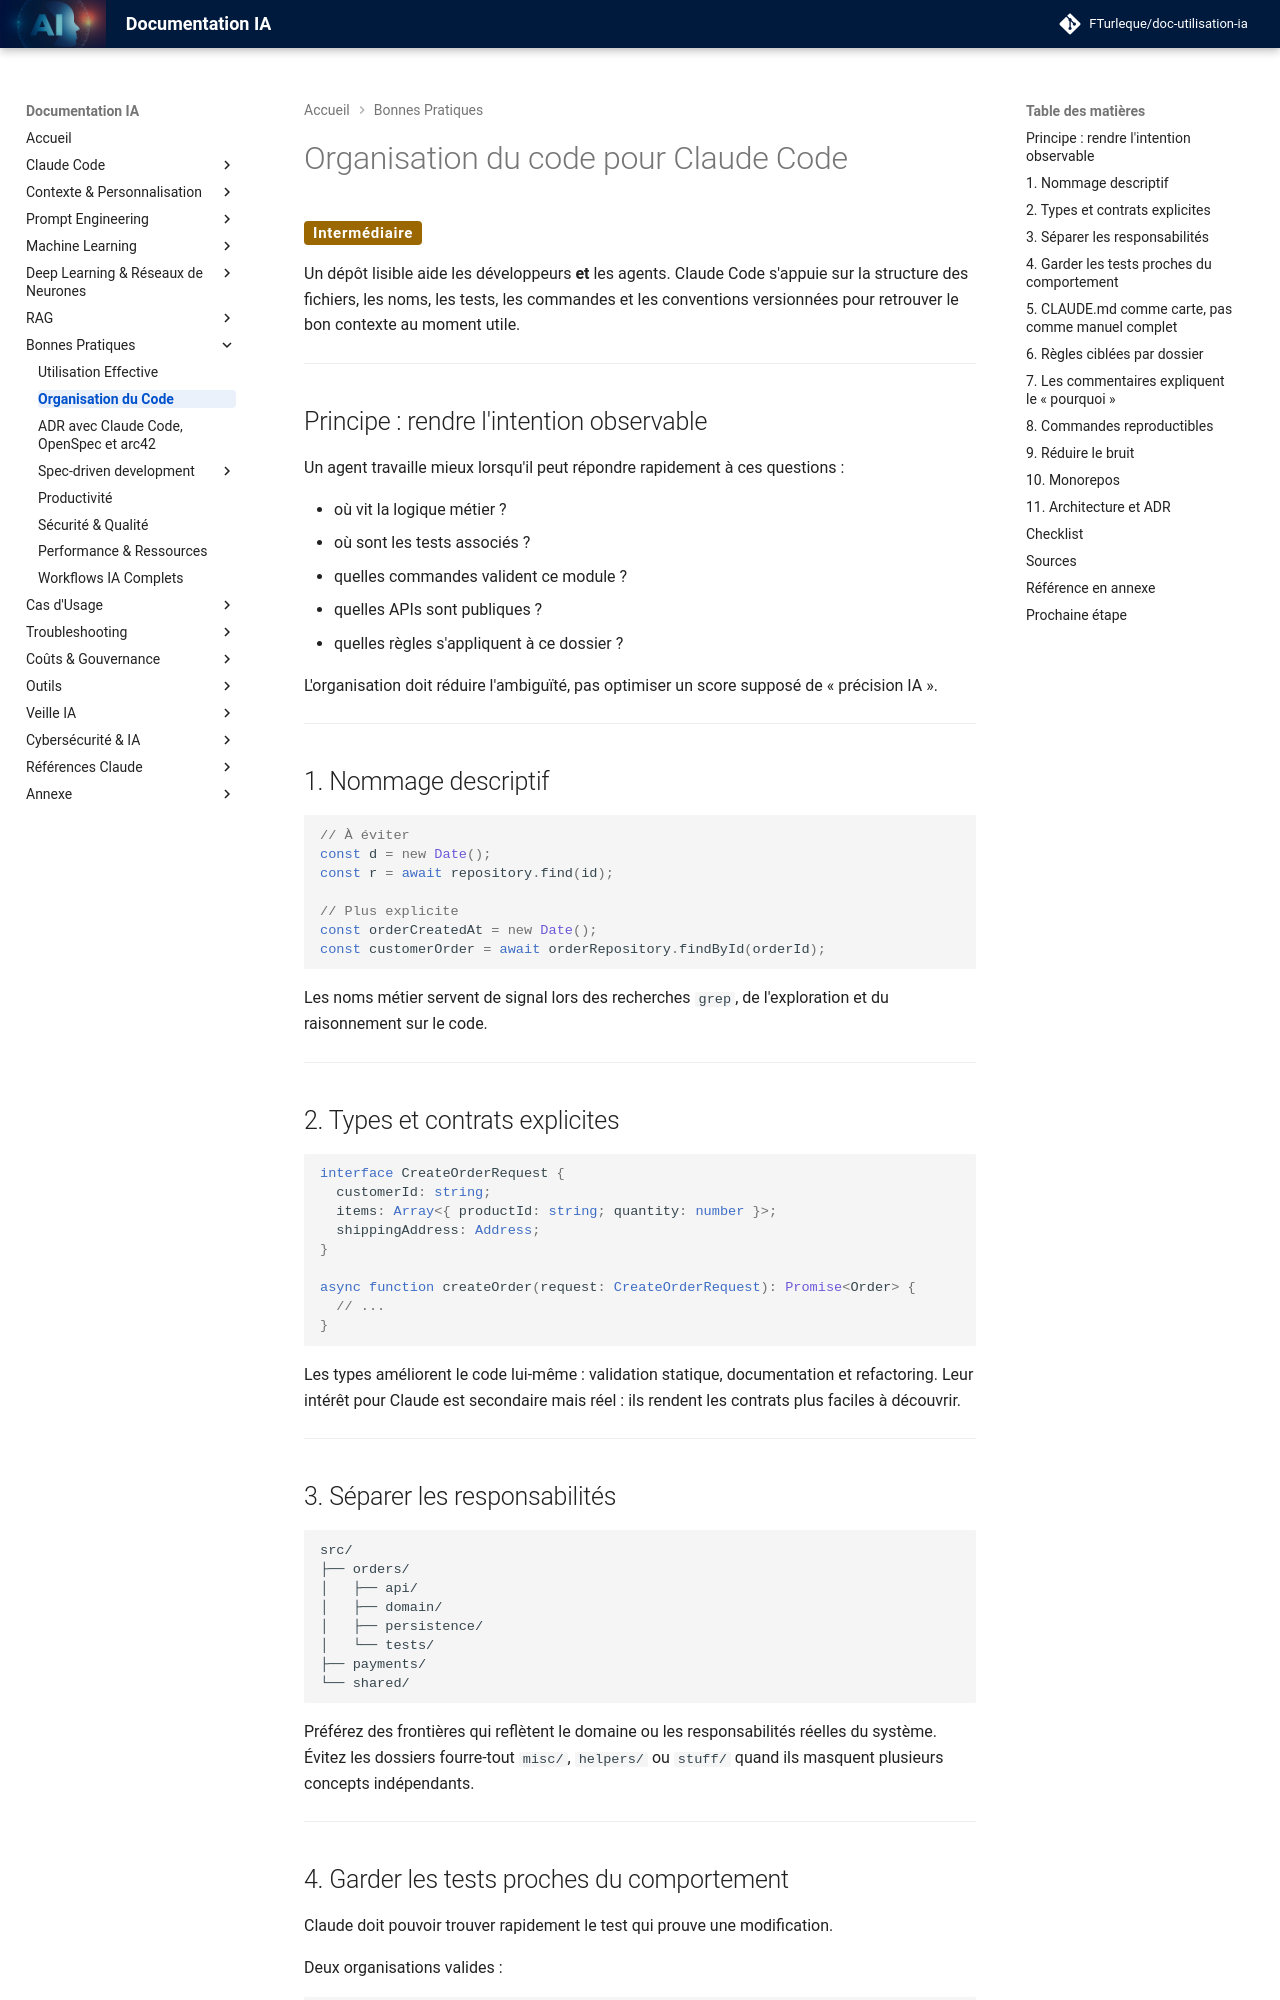

repository: FTurleque/doc-utilisation-ia · page: chapitre-9-bonnes-pratiques/organisation-code/index.html · generator: mkdocs

# Organisation du code pour Claude Code

<span class="badge-intermediate">Intermédiaire</span>

Un dépôt lisible aide les développeurs **et** les agents. Claude Code s'appuie sur la structure des fichiers, les noms, les tests, les commandes et les conventions versionnées pour retrouver le bon contexte au moment utile.

---

## Principe : rendre l'intention observable

Un agent travaille mieux lorsqu'il peut répondre rapidement à ces questions :

- où vit la logique métier ?
- où sont les tests associés ?
- quelles commandes valident ce module ?
- quelles APIs sont publiques ?
- quelles règles s'appliquent à ce dossier ?

L'organisation doit réduire l'ambiguïté, pas optimiser un score supposé de « précision IA ».

---

## 1. Nommage descriptif

```typescript
// À éviter
const d = new Date();
const r = await repository.find(id);

// Plus explicite
const orderCreatedAt = new Date();
const customerOrder = await orderRepository.findById(orderId);
```

Les noms métier servent de signal lors des recherches `grep`, de l'exploration et du raisonnement sur le code.

---

## 2. Types et contrats explicites

```typescript
interface CreateOrderRequest {
  customerId: string;
  items: Array<{ productId: string; quantity: number }>;
  shippingAddress: Address;
}

async function createOrder(request: CreateOrderRequest): Promise<Order> {
  // ...
}
```

Les types améliorent le code lui-même : validation statique, documentation et refactoring. Leur intérêt pour Claude est secondaire mais réel : ils rendent les contrats plus faciles à découvrir.

---

## 3. Séparer les responsabilités

```text
src/
├── orders/
│   ├── api/
│   ├── domain/
│   ├── persistence/
│   └── tests/
├── payments/
└── shared/
```

Préférez des frontières qui reflètent le domaine ou les responsabilités réelles du système. Évitez les dossiers fourre-tout `misc/`, `helpers/` ou `stuff/` quand ils masquent plusieurs concepts indépendants.

---
